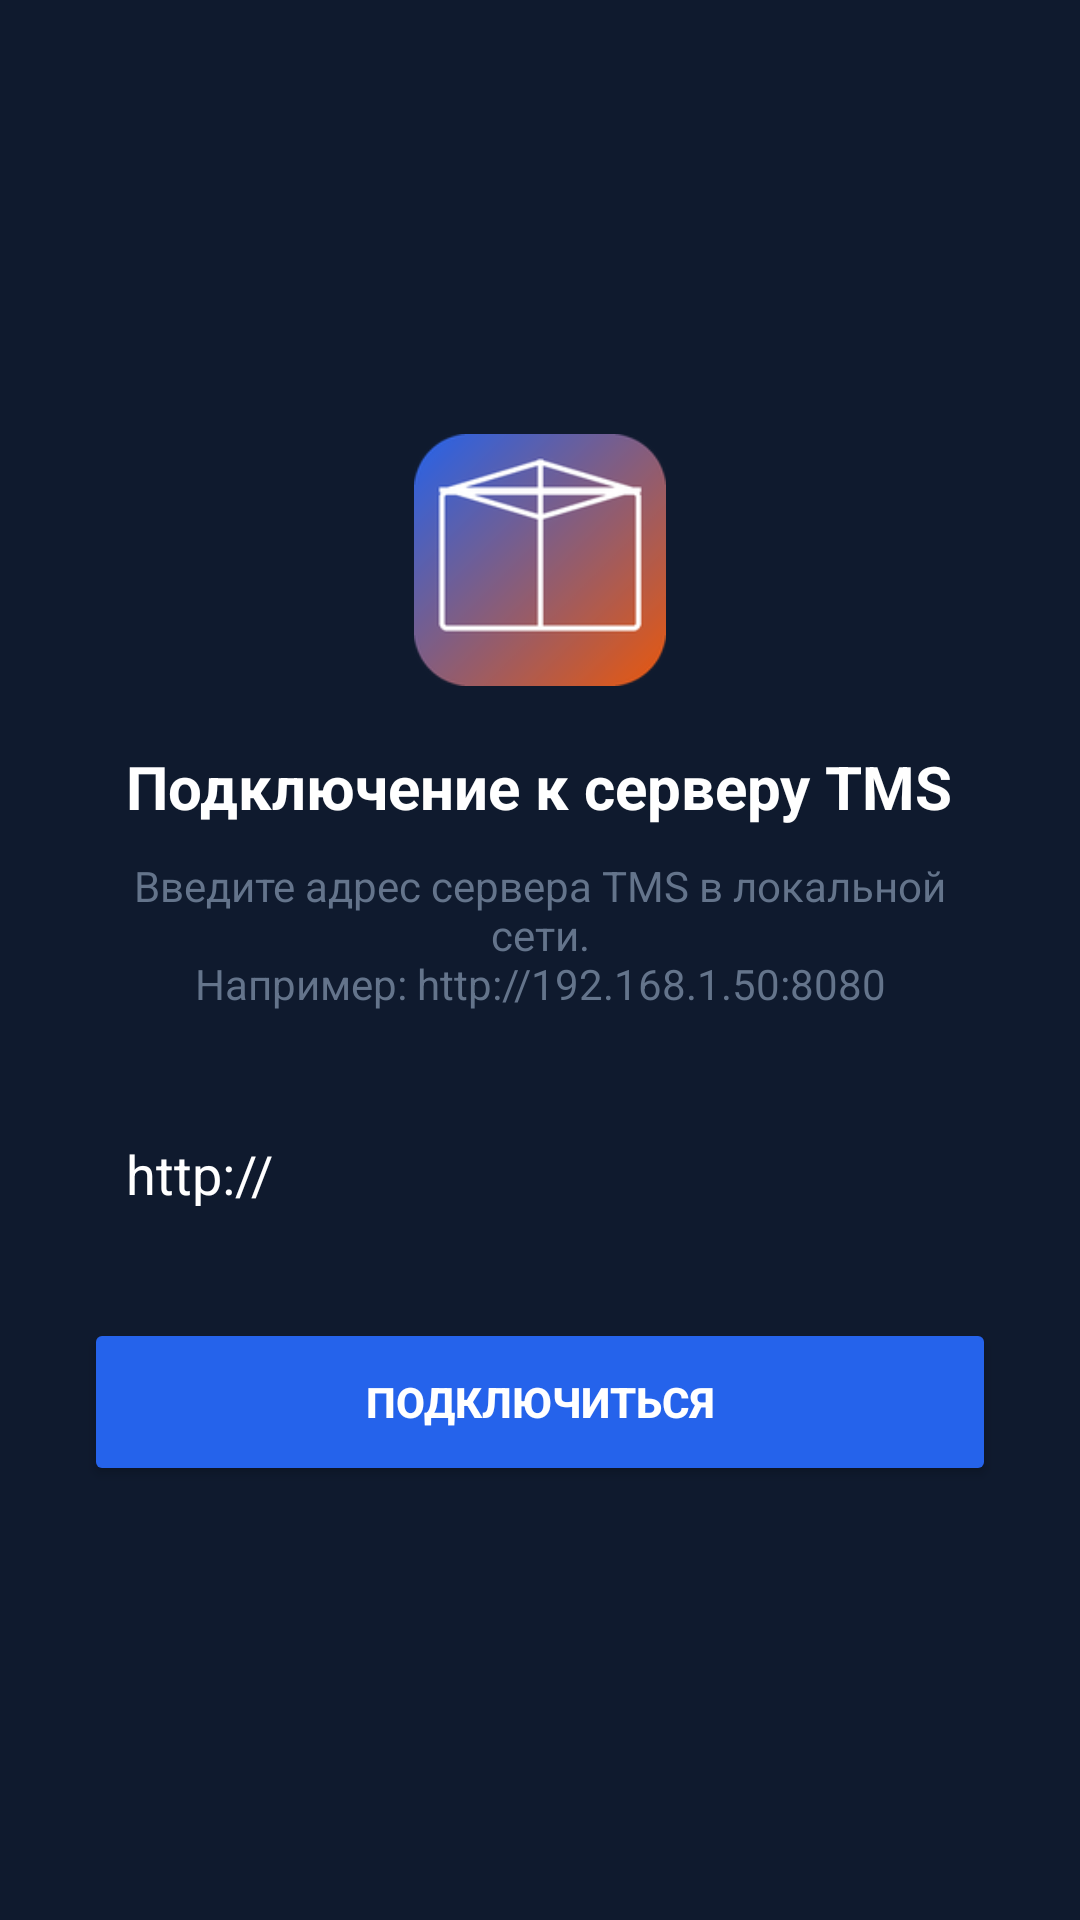

Android layout source for this screen:
<!-- AndroidManifest.xml: application theme Theme.TmsSklad -->
<!-- res/layout/activity_setup.xml -->
<?xml version="1.0" encoding="utf-8"?>
<ScrollView xmlns:android="http://schemas.android.com/apk/res/android"
    android:layout_width="match_parent"
    android:layout_height="match_parent"
    android:background="@color/navy"
    android:fillViewport="true">

    <LinearLayout
        android:layout_width="match_parent"
        android:layout_height="match_parent"
        android:orientation="vertical"
        android:gravity="center"
        android:padding="28dp">

        <ImageView
            android:layout_width="84dp"
            android:layout_height="84dp"
            android:src="@mipmap/ic_launcher"
            android:layout_marginBottom="20dp" />

        <TextView
            android:layout_width="wrap_content"
            android:layout_height="wrap_content"
            android:text="@string/setup_title"
            android:textColor="@color/white"
            android:textSize="20sp"
            android:textStyle="bold"
            android:gravity="center"
            android:layout_marginBottom="10dp" />

        <TextView
            android:layout_width="wrap_content"
            android:layout_height="wrap_content"
            android:text="@string/setup_hint"
            android:textColor="@color/muted"
            android:textSize="14sp"
            android:gravity="center"
            android:layout_marginBottom="26dp" />

        <EditText
            android:id="@+id/serverUrl"
            android:layout_width="match_parent"
            android:layout_height="56dp"
            android:hint="@string/setup_label"
            android:textColorHint="@color/muted"
            android:textColor="@color/white"
            android:inputType="textUri"
            android:imeOptions="actionDone"
            android:background="@android:color/transparent"
            android:paddingStart="14dp"
            android:paddingEnd="14dp"
            android:layout_marginBottom="20dp"
            android:text="http://" />

        <Button
            android:id="@+id/btnSave"
            android:layout_width="match_parent"
            android:layout_height="56dp"
            android:text="@string/setup_save"
            android:textColor="@color/white"
            android:textStyle="bold"
            android:backgroundTint="@color/blue" />

    </LinearLayout>

</ScrollView>
<!-- resources referenced by this layout -->
<resources>
  <color name="blue">#2563EB</color>
  <color name="muted">#64748B</color>
  <color name="navy">#0F1A2E</color>
  <color name="white">#FFFFFF</color>
  <!-- mipmap ic_launcher: png bitmap (mipmap-hdpi, 5264 bytes) -->
  <string name="setup_hint">Введите адрес сервера TMS в локальной сети.\nНапример: http://192.168.1.50:8080</string>
  <string name="setup_label">Адрес сервера</string>
  <string name="setup_save">Подключиться</string>
  <string name="setup_title">Подключение к серверу TMS</string>
  <style name="Theme.TmsSklad" parent="Theme.Material3.DayNight.NoActionBar">
          <item name="android:statusBarColor">@color/navy</item>
          <item name="android:navigationBarColor">@color/navy</item>
          <item name="android:windowLightStatusBar">false</item>
          <item name="colorPrimary">@color/blue</item>
          <item name="android:colorBackground">@color/bg</item>
      </style>
  <color name="bg">#F0F4F8</color>
</resources>
